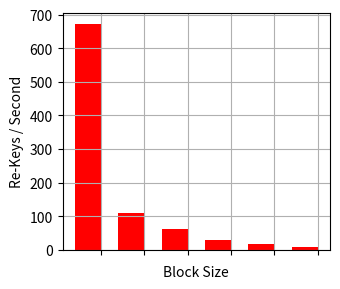

Here is the Python script that generated this plot:
import numpy as np
import matplotlib.pyplot as plt

N = 6
#write = (862,327,225,130,106)
#fps = (215.6566745741,
#81.9739322895,
#56.4748404586,
#32.7396542693,
#26.6382525306,
#20.4353657092
#)

fps = (671.5916722633,
109.8659635245,
60.9793280078,
30.312215823,
16.168148747,
8.1510885779
)


#menStd = (20*cm, 30*cm, 32*cm, 10*cm, 20*cm)

fig, ax = plt.subplots(figsize=(3.5, 3))

#fig, ax = plt.subplots()

ind = np.arange(N)    # the x locations for the groups
width = 0.6         # the width of the bars
p1 = ax.bar(ind, fps, width, color='r', bottom=0)



#ax.set_title('Scores by group and gender')
ax.set_xticks(ind + width/2)
plt.xticks(ind, ('4 KB', '256 KB', '512 KB', '1 MB', '2 MB', '4 MB'))
#ax.set_xticklabels(('4 KB', '256 KB', '512 KB', '768 KB', '1 MB'))
plt.xticks(rotation=90)
ax.set_xticks(ind + width/2)

#ax.legend(p1[0], 'SGX-AONT Re-Key')
#ax.yaxis.set_units(inch)
ax.autoscale_view()

plt.grid()
#ax.set_ylim([0,300])
ax.set_xlabel('Block Size')
ax.set_ylabel('Re-Keys / Second')


plt.tight_layout()
plt.show()
